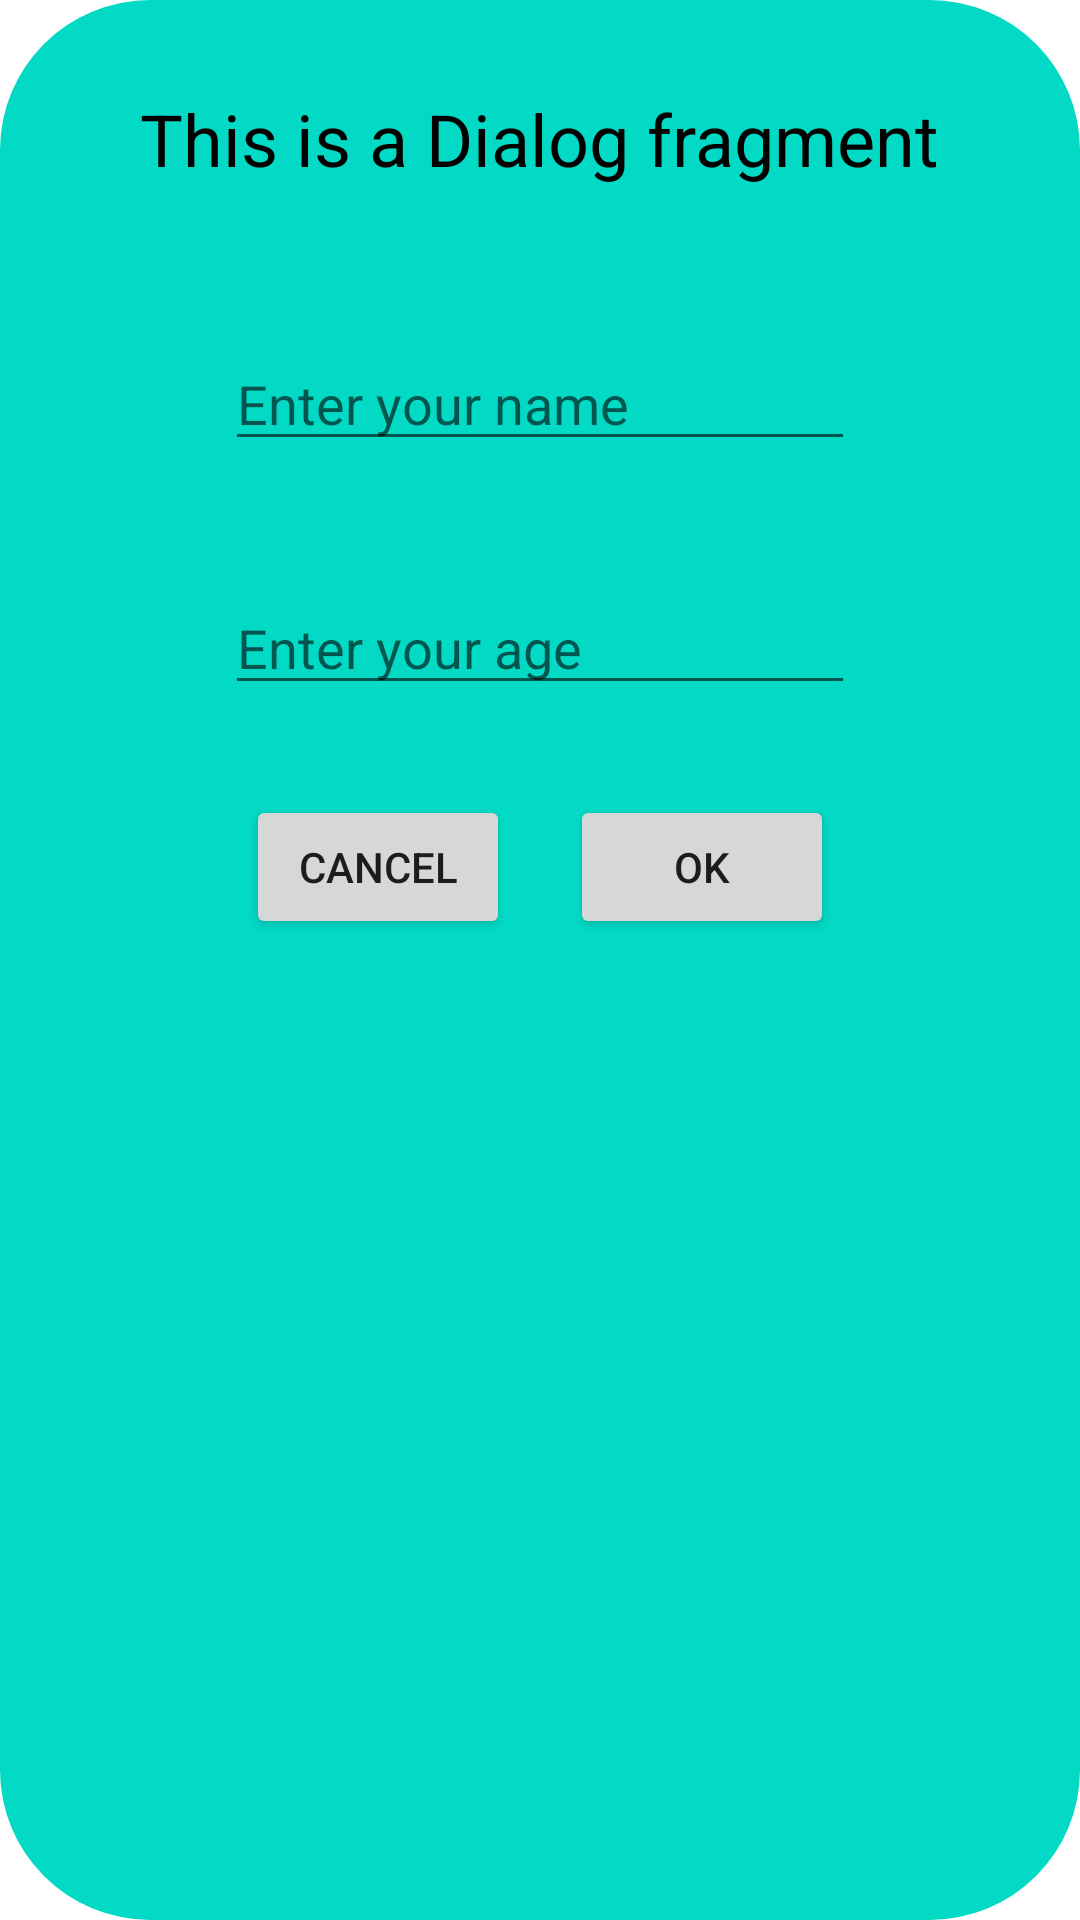

Android layout source for this screen:
<!-- AndroidManifest.xml: application theme Theme.MyLearningApp -->
<!-- res/layout/fragment_my_dialog.xml -->
<?xml version="1.0" encoding="utf-8"?>
<LinearLayout xmlns:android="http://schemas.android.com/apk/res/android"
    xmlns:app="http://schemas.android.com/apk/res-auto"
    xmlns:tools="http://schemas.android.com/tools"
    android:layout_width="match_parent"
    android:layout_height="match_parent"
    android:background="@drawable/custom_dialog_layout"
    android:gravity="center_horizontal"
    android:orientation="vertical"
    tools:context=".MyDialogFragment">


    <TextView
        android:id="@+id/textView7"
        android:layout_width="wrap_content"
        android:layout_height="wrap_content"
        android:layout_marginTop="30dp"
        android:text="This is a Dialog fragment"
        android:textColor="@color/black"
        android:textSize="24sp"
        app:layout_constraintEnd_toEndOf="parent"
        app:layout_constraintHorizontal_bias="0.5"
        app:layout_constraintStart_toStartOf="parent"
        tools:layout_editor_absoluteY="96dp" />

    <EditText
        android:id="@+id/editTextName"
        android:layout_width="wrap_content"
        android:layout_height="wrap_content"
        android:layout_marginTop="50dp"
        android:ems="10"
        android:hint="Enter your name"
        android:inputType="text"
        app:layout_constraintEnd_toEndOf="parent"
        app:layout_constraintHorizontal_bias="0.358"
        app:layout_constraintStart_toStartOf="parent"
        tools:layout_editor_absoluteY="211dp" />

    <EditText
        android:id="@+id/editTextAge"
        android:layout_width="wrap_content"
        android:layout_height="wrap_content"
        android:layout_marginTop="40dp"
        android:layout_marginBottom="30dp"
        android:ems="10"
        android:hint="Enter your age"
        android:inputType="text"
        app:layout_constraintEnd_toEndOf="parent"
        app:layout_constraintHorizontal_bias="0.358"
        app:layout_constraintStart_toStartOf="parent"
        tools:layout_editor_absoluteY="315dp" />

    <LinearLayout
        android:layout_width="match_parent"
        android:layout_height="wrap_content"
        android:gravity="center_horizontal"
        android:orientation="horizontal">

        <Button
            android:id="@+id/cancelBtn"
            android:layout_width="wrap_content"
            android:layout_height="wrap_content"
            android:layout_marginRight="20dp"
            android:text="Cancel"
            app:layout_constraintEnd_toStartOf="@+id/editTextName"
            app:layout_constraintHorizontal_bias="0.0"
            app:layout_constraintStart_toStartOf="parent"
            tools:layout_editor_absoluteY="367dp" />

        <Button
            android:id="@+id/okBtn"
            android:layout_width="wrap_content"
            android:layout_height="wrap_content"
            android:text="OK"
            app:layout_constraintEnd_toStartOf="@+id/editTextName"
            app:layout_constraintHorizontal_bias="0.0"
            app:layout_constraintStart_toStartOf="parent"
            tools:layout_editor_absoluteY="415dp" />
    </LinearLayout>

</LinearLayout>
<!-- resources referenced by this layout -->
<resources>
  <color name="black">#FF000000</color>
  <!-- drawable custom_dialog_layout (drawable) -->
  <?xml version="1.0" encoding="utf-8"?>
  <shape xmlns:android="http://schemas.android.com/apk/res/android"
      android:shape="rectangle">
  
      <corners android:radius="50dp"/>
      <solid android:color="@color/teal_200"/>
  
  </shape>
  <style name="Theme.MyLearningApp" parent="Theme.MaterialComponents.DayNight.DarkActionBar">
          
          <item name="colorPrimary">@color/purple_500</item>
          <item name="colorPrimaryVariant">@color/purple_700</item>
          <item name="colorOnPrimary">@color/white</item>
          
          <item name="colorSecondary">@color/teal_200</item>
          <item name="colorSecondaryVariant">@color/teal_700</item>
          <item name="colorOnSecondary">@color/black</item>
          
          <item name="android:statusBarColor">?attr/colorPrimaryVariant</item>
          
      </style>
  <color name="teal_200">#FF03DAC5</color>
  <color name="purple_500">#FF6200EE</color>
  <color name="purple_700">#FF3700B3</color>
  <color name="white">#FFFFFFFF</color>
  <color name="teal_700">#FF018786</color>
</resources>
